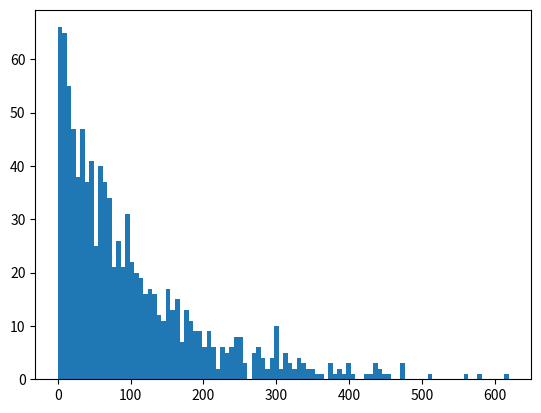

The matplotlib source for this figure:
import numpy as np
import matplotlib.pyplot as plt
lens=np.random.exponential(scale=100,size=1000).round()
plt.hist(lens,bins=100)
print(lens)
plt.show()
